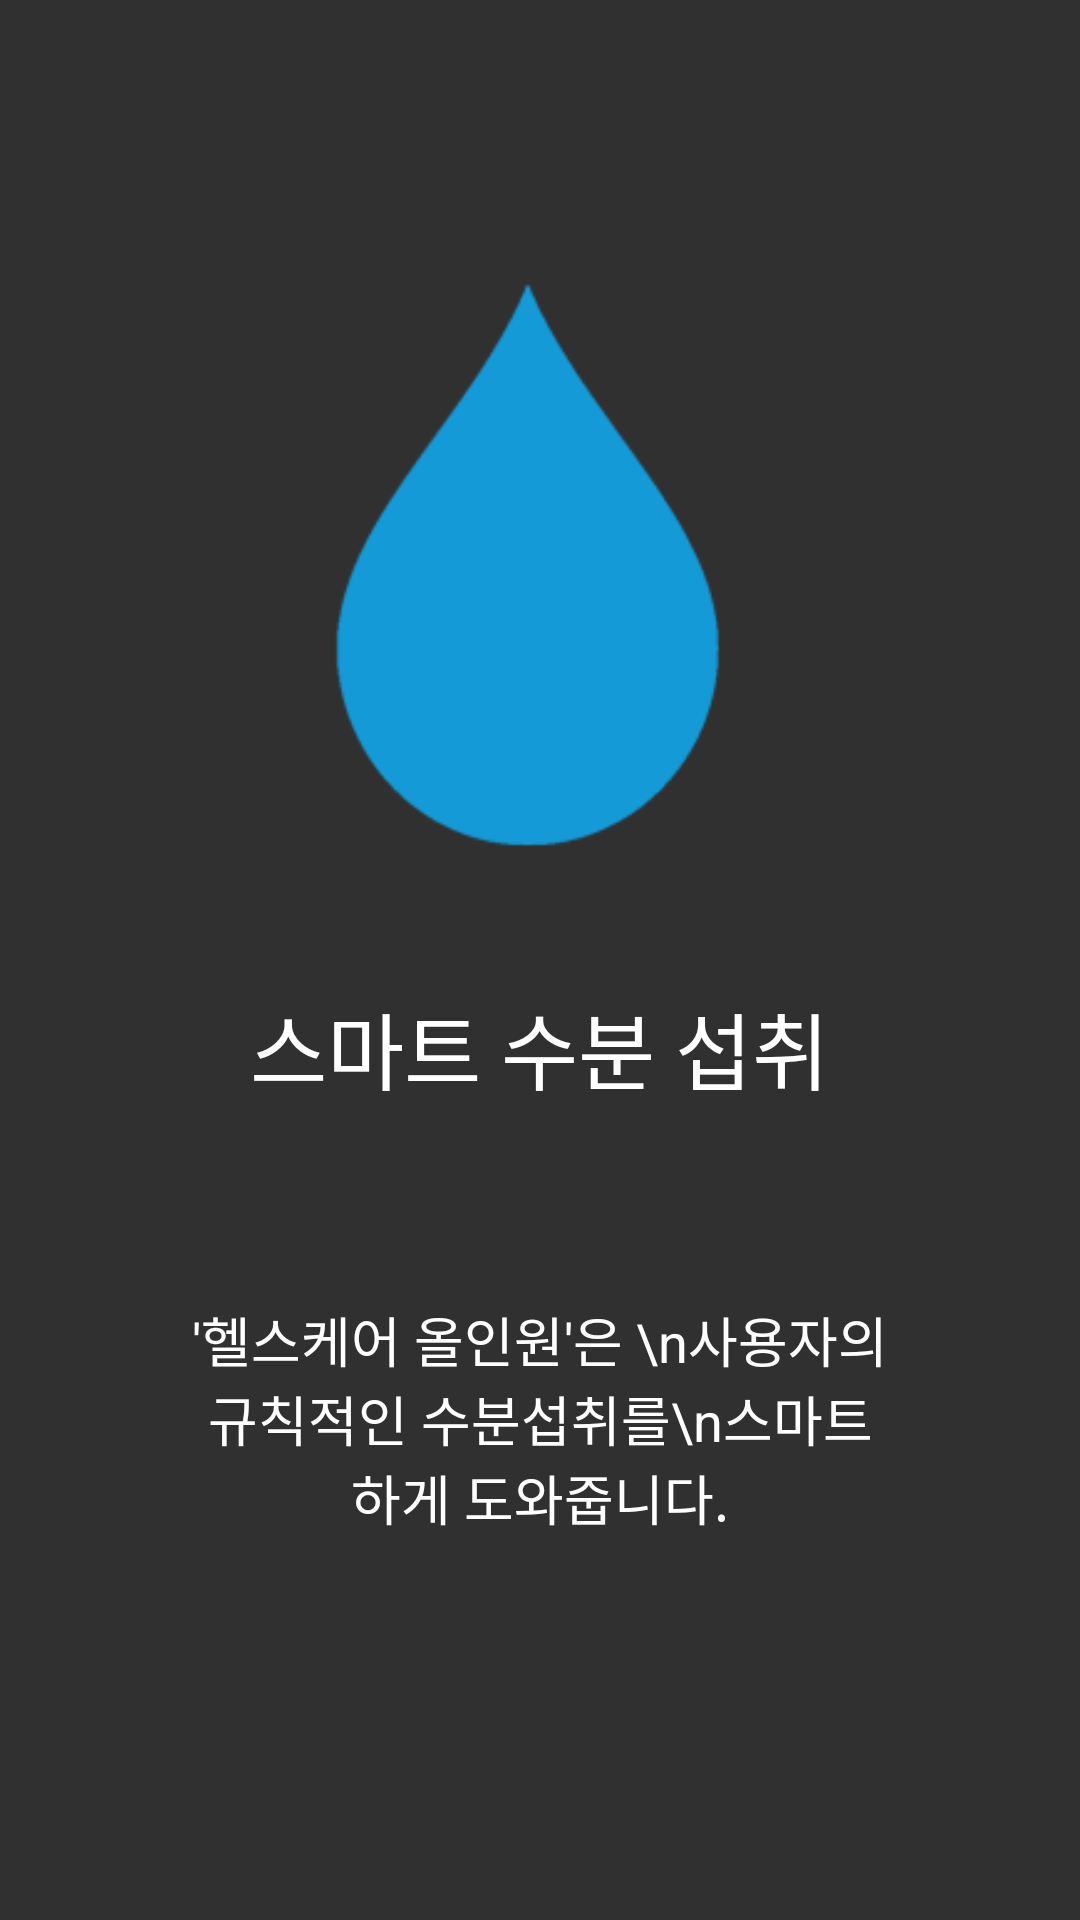

Write the Android layout XML for this screen, with the resource values it uses.
<!-- AndroidManifest.xml: application theme AppTheme -->
<!-- res/layout/layout_intro03.xml -->
<?xml version="1.0" encoding="utf-8"?>
<LinearLayout xmlns:android="http://schemas.android.com/apk/res/android"
  android:id="@+id/layout_intro2"
  android:layout_width="match_parent"
  android:layout_height="match_parent"
  android:layout_weight="10"
  android:background="@color/background"
  android:orientation="vertical">

  <Space
    android:layout_width="match_parent"
    android:layout_height="0dp"
    android:layout_weight="2" />

  <LinearLayout
    android:layout_width="fill_parent"
    android:layout_height="0dp"
    android:layout_weight="5"
    android:gravity="center"
    android:orientation="vertical">

    <ImageView
      android:id="@+id/imageView2"
      android:layout_width="280dp"
      android:layout_height="250dp"
      android:layout_gravity="center"
      android:paddingLeft="16dp"
      android:paddingRight="16dp"
      android:scaleType="fitXY"
      android:src="@drawable/waterdrop" />
  </LinearLayout>

  <TextView
    android:id="@+id/textView"
    android:layout_width="wrap_content"
    android:layout_height="0dp"
    android:layout_gravity="center"
    android:layout_weight="3"
    android:fontFamily="sans-serif-thin"
    android:gravity="center"
    android:paddingLeft="32dp"
    android:paddingRight="32dp"
    android:text="스마트 수분 섭취"
    android:textColor="#ffffff"
    android:textSize="28sp" />

  <TextView
    android:layout_width="wrap_content"
    android:layout_height="0dp"
    android:layout_gravity="center"
    android:layout_weight="3"
    android:gravity="center"
    android:paddingLeft="64dp"
    android:paddingRight="64dp"
    android:text="'헬스케어 올인원'은 \n사용자의 규칙적인 수분섭취를\n스마트하게 도와줍니다."
    android:textColor="#ffffff"
    android:textSize="18sp" />

  <Space
    android:layout_width="match_parent"
    android:layout_height="0dp"
    android:layout_weight="1" />

  <TextView
    android:layout_width="fill_parent"
    android:layout_height="64dp" />
</LinearLayout>
<!-- resources referenced by this layout -->
<resources>
  <color name="background">#303030</color>
  <!-- drawable waterdrop: png bitmap (drawable, 4310 bytes) -->
  <style name="AppTheme" parent="Theme.AppCompat.NoActionBar">
      <item name="colorPrimary">@color/colorPrimary</item>
      <item name="colorPrimaryDark">@color/colorPrimaryDark</item>
      <item name="colorAccent">@color/colorAccent</item>
      <item name="colorControlHighlight">@color/colorPrimary</item>
      <item name="android:textColorPrimary">@android:color/white</item>
    </style>
  <color name="colorPrimary">#57A8D8</color>
  <color name="colorPrimaryDark">#3d95c9</color>
  <color name="colorAccent">#57A8D8</color>
</resources>
